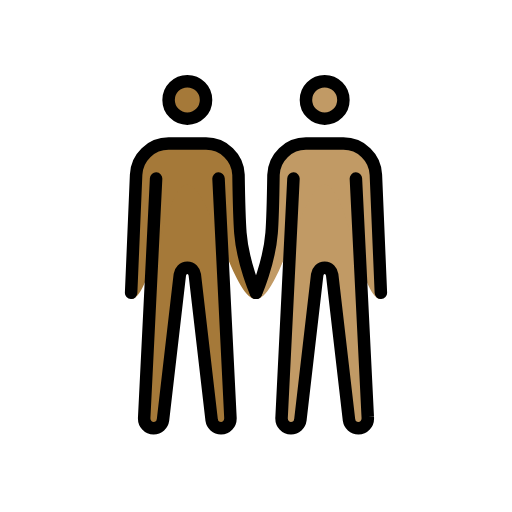
t = 0.00 s
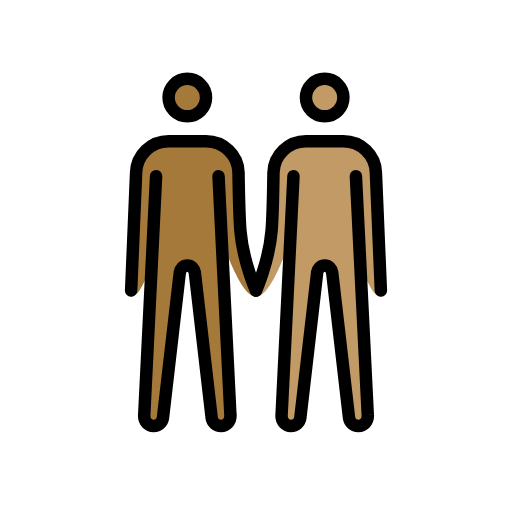
t = 0.48 s
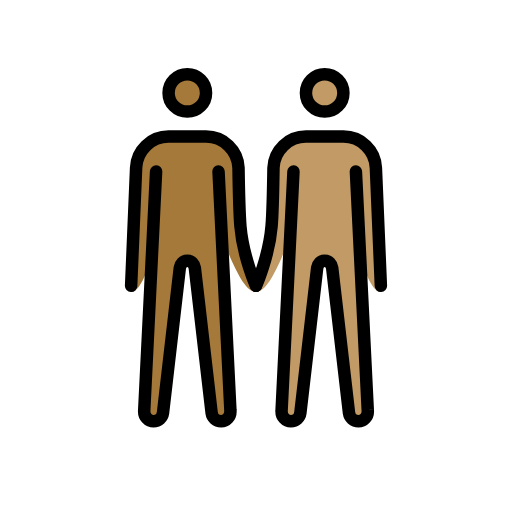
t = 1.43 s
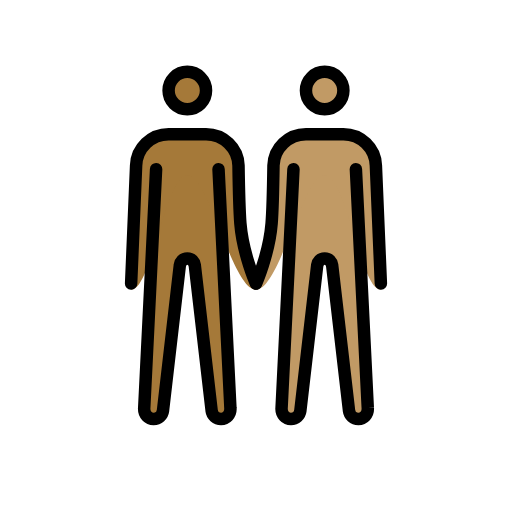
t = 1.90 s
t = 2.38 s: frame unchanged from t = 1.43 s, image omitted
t = 3.33 s: frame unchanged from t = 0.48 s, image omitted

The animated SVG that drew these frames (rendered in a browser with its animation timeline set to each time). Animation: 1 SMIL element (animateTransform=1); one cycle of 3.80 s, repeats indefinitely.

<?xml version='1.0' encoding='utf-8'?>
<svg xmlns="http://www.w3.org/2000/svg" id="emoji" viewBox="-5 -5 82 82" version="1.1" width="200" height="200" role="img">
  <title>OpenMoji: men holding hands: medium-dark skin tone, medium skin tone</title><g><g id="color" />
  <g id="skin">
    <g id="skin-b">
      <circle cx="47" cy="11" r="3" fill="#c19a65" />
      <path fill="#c19a65" d="M52,23.6l1.9,38.2c0.1,1.1-0.7,1.8-1.5,1.8S51,63,50.9,62.3L48.2,39c-0.1-0.6-0.5-1.1-1.2-1.1 s-1.1,0.5-1.2,1.1l-2.7,23.3c-0.1,0.7-0.7,1.3-1.5,1.3s-1.6-0.7-1.5-1.8L42,23.6" />
      <path fill="#c19a65" d="M56,42.9c-3.3,0-5.5-18.3-9-18.3s-7.2,18.3-11,18.3c0,0,2.1-5.7,2.5-10.6c0.2-2.5,0.3-9.3,0.3-9.3 c0.1-2.8,2.4-5,5.2-5h6c2.8,0,5.1,2.2,5.2,5L56,42.9z" />
    </g>
    <g id="skin-a">
      <circle cx="25" cy="11" r="3" fill="#a57939" />
      <path fill="#a57939" d="M20,23.6l-1.9,38.2c-0.1,1.1,0.7,1.8,1.5,1.8s1.4-0.6,1.5-1.3L23.8,39c0.1-0.6,0.5-1.1,1.2-1.1 s1.1,0.5,1.2,1.1l2.7,23.3c0.1,0.7,0.7,1.3,1.5,1.3s1.6-0.7,1.5-1.8L30,23.6" />
      <path fill="#a57939" d="M16.8,23c0.1-2.8,2.4-5,5.2-5h6c2.8,0,5.1,2.2,5.2,5c0,0,0.1,6.7,0.3,9.3C34,37.2,36,42.9,36,42.9 c-3.8,0-7.5-18.3-11-18.3s-5.7,18.3-9,18.3L16.8,23z" />
    </g>
  </g>
  <g id="skin-shadow" />
  <g id="hair" />
  <g id="line">
    <circle cx="47" cy="11" r="3" fill="none" stroke="#000000" stroke-miterlimit="10" stroke-width="2" />
    <path fill="none" stroke="#000000" stroke-linecap="round" stroke-linejoin="round" stroke-width="2" d="M36,41.9 c0,0,2.1-4.7,2.5-9.6c0.2-2.5,0.3-9.3,0.3-9.3c0.1-2.8,2.4-5,5.2-5h6c2.8,0,5.1,2.2,5.2,5L56,41.9" />
    <path fill="none" stroke="#000000" stroke-linecap="round" stroke-linejoin="round" stroke-width="2" d="M52,23.6l1.9,38.2 c0.1,1.1-0.7,1.8-1.5,1.8S51,63,50.9,62.3L48.2,39c-0.1-0.6-0.5-1.1-1.2-1.1s-1.1,0.5-1.2,1.1l-2.7,23.3c-0.1,0.7-0.7,1.3-1.5,1.3 s-1.6-0.7-1.5-1.8L42,23.6" />
    <circle cx="25" cy="11" r="3" fill="none" stroke="#000000" stroke-miterlimit="10" stroke-width="2" />
    <path fill="none" stroke="#000000" stroke-linecap="round" stroke-linejoin="round" stroke-width="2" d="M16,41.9L16.8,23 c0.1-2.8,2.4-5,5.2-5h6c2.8,0,5.1,2.2,5.2,5c0,0,0.1,6.7,0.3,9.3c0.4,4.9,2.5,9.6,2.5,9.6" />
    <path fill="none" stroke="#000000" stroke-linecap="round" stroke-linejoin="round" stroke-width="2" d="M20,23.6l-1.9,38.2 c-0.1,1.1,0.7,1.8,1.5,1.8s1.4-0.6,1.5-1.3L23.8,39c0.1-0.6,0.5-1.1,1.2-1.1s1.1,0.5,1.2,1.1l2.7,23.3c0.1,0.7,0.7,1.3,1.5,1.3 s1.6-0.7,1.5-1.8L30,23.6" />
  </g>
<animateTransform attributeName="transform" type="translate" values="0 0;0 -1.5;0 0" dur="3.8s" repeatCount="indefinite" /></g></svg>
